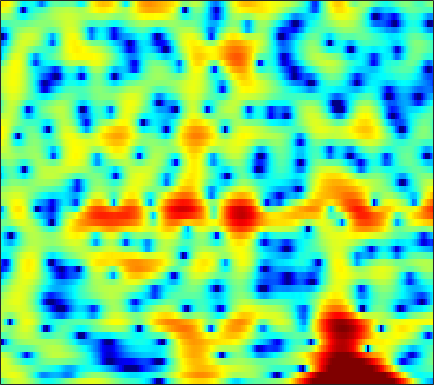

The data file committed next to this chart (first rows):
-2.2926, -1.0985, 0.19159, 1.1781, 1.7425, 2.3039, 2.6719, 2.8285, 2.8924, 2.7921, 2.5184, 2.2122, 1.6975, 1.0617, 0.50217, -0.31323, -1.2071, -1.8941, -2.7622, -3.5312, -4.0818, -4.3068, -4.3636, -4.1731
2.354, 2.737, 3.199, 3.561, 3.756, 3.901, 3.899, 3.792, 3.504, 3.046, 2.403, 1.799, 0.8188, -0.3776, -1.426, -3.018, -4.798, -6.191, -7.885, -8.969, -9.162, -8.867, -8.266, -7.736
3.237, 3.247, 3.207, 3.104, 2.986, 2.772, 2.495, 2.248, 1.87, 1.446, 0.9873, 0.6291, 0.1367, -0.3579, -0.7219, -1.187, -1.618, -1.912, -2.26, -2.556, -2.824, -3.017, -3.281, -3.589
3.768, 3.509, 3.078, 2.545, 2.079, 1.356, 0.5212, -0.1737, -1.167, -2.175, -3.08, -3.595, -3.957, -3.903, -3.632, -3.084, -2.444, -1.967, -1.381, -0.886, -0.4925, -0.2646, -0.04134, 0.09742
2.628, 2.29, 1.777, 1.164, 0.6147, -0.2611, -1.373, -2.41, -4.164, -6.495, -9.658, -12.56, -14.46, -11.26, -8.518, -5.647, -3.526, -2.281, -0.9571, 0.06163, 0.8357, 1.286, 1.733, 2.043
-2.385, -2.5, -2.426, -2.209, -2.028, -1.828, -1.721, -1.704, -1.777, -1.904, -2.017, -2.04, -1.924, -1.625, -1.298, -0.7712, -0.2107, 0.1908, 0.6811, 1.105, 1.456, 1.669, 1.88, 2.015
-32.98, -15.47, -9.089, -5.732, -4.047, -2.429, -1.281, -0.6346, 0.007128, 0.4652, 0.7858, 0.9572, 1.12, 1.229, 1.283, 1.329, 1.345, 1.33, 1.289, 1.236, 1.188, 1.159, 1.124, 1.081
-1.812, -1.831, -1.514, -0.9355, -0.4305, 0.2549, 0.8766, 1.288, 1.746, 2.1, 2.329, 2.405, 2.37, 2.154, 1.869, 1.332, 0.6381, 0.03825, -0.823, -1.676, -2.334, -2.607, -2.626, -2.327
1.893, 1.273, 0.5519, 0.07887, -0.02115, 0.2284, 0.8176, 1.371, 2.114, 2.738, 3.157, 3.306, 3.261, 2.91, 2.422, 1.416, -0.05594, -1.54, -4.257, -8.445, -16.68, -33.86, -13, -7.902
1.605, -0.1616, -3.614, -9.937, -23.12, -10.46, -3.988, -1.267, 1.15, 2.69, 3.615, 3.994, 4.154, 3.976, 3.634, 2.89, 1.829, 0.8628, -0.5468, -1.923, -3.07, -3.675, -4.078, -4.036
2.158, 1.585, 0.8031, 0.1871, -0.003014, 0.2267, 0.8766, 1.48, 2.257, 2.874, 3.25, 3.361, 3.272, 2.93, 2.531, 1.825, 0.9167, 0.1265, -1.017, -2.231, -3.464, -4.39, -5.628, -6.857
2.105, 2.283, 2.478, 2.631, 2.735, 2.888, 3.052, 3.16, 3.233, 3.196, 3.036, 2.82, 2.365, 1.686, 1.032, -0.007146, -1.242, -2.313, -3.928, -5.719, -7.568, -8.93, -10.67, -12.41
1.537, 2.02, 2.555, 2.987, 3.247, 3.506, 3.663, 3.713, 3.676, 3.503, 3.171, 2.805, 2.157, 1.294, 0.4782, -0.8547, -2.487, -3.951, -6.302, -9.252, -13.11, -16.87, -22.95, -22.83
0.4281, 1.048, 1.765, 2.38, 2.778, 3.202, 3.493, 3.619, 3.675, 3.588, 3.323, 3, 2.413, 1.643, 0.9194, -0.2692, -1.699, -2.931, -4.801, -6.962, -9.284, -10.9, -12.52, -13.15
-1.601, -0.8367, 0.119, 0.9792, 1.547, 2.2, 2.728, 3.031, 3.298, 3.406, 3.354, 3.204, 2.838, 2.299, 1.793, 0.9651, -0.02696, -0.8537, -2.034, -3.257, -4.457, -5.297, -6.249, -6.972
-4.496, -3.491, -2.191, -0.9766, -0.148, 0.8516, 1.725, 2.289, 2.887, 3.296, 3.526, 3.581, 3.474, 3.157, 2.802, 2.193, 1.413, 0.7286, -0.2822, -1.367, -2.535, -3.435, -4.598, -5.685
-8.537, -7.171, -5.449, -3.798, -2.561, -0.9665, 0.4682, 1.417, 2.496, 3.337, 3.907, 4.155, 4.285, 4.156, 3.881, 3.308, 2.518, 1.781, 0.6091, -0.7443, -2.232, -3.44, -5.198, -7.083
-13.36, -12.86, -11.77, -9.443, -7.086, -3.979, -1.331, 0.2862, 2.016, 3.343, 4.269, 4.705, 5, 4.992, 4.756, 4.14, 3.21, 2.297, 0.7525, -1.141, -3.299, -5.107, -7.614, -9.845
-11.73, -13.7, -15.37, -12.34, -8.771, -4.794, -1.84, -0.06068, 1.832, 3.223, 4.217, 4.748, 5.117, 5.136, 4.947, 4.374, 3.405, 2.404, 0.6479, -1.759, -5.033, -8.325, -15.43, -35.51
-5.045, -5.223, -5.005, -4.416, -3.684, -2.433, -1.11, -0.1523, 1.055, 2.08, 2.876, 3.347, 3.761, 3.874, 3.802, 3.472, 2.835, 2.17, 1.049, -0.3846, -2.015, -3.274, -4.843, -5.682
-3.519, -3.772, -4.036, -3.987, -3.747, -3.25, -2.482, -1.801, -0.8765, 0.04329, 0.8869, 1.379, 1.895, 2.245, 2.344, 2.318, 2.12, 1.854, 1.388, 0.8579, 0.2605, -0.1535, -0.5684, -0.8894
-4.266, -5.104, -6.35, -7.375, -7.795, -7.54, -6.335, -5.078, -3.402, -1.928, -0.6627, 0.08589, 0.8285, 1.385, 1.643, 1.803, 1.827, 1.749, 1.549, 1.321, 1.062, 0.8919, 0.7581, 0.6712
-4.343, -5.735, -8.299, -12.95, -19.72, -20.54, -11, -7.46, -4.291, -2.076, -0.5802, 0.293, 1.146, 1.617, 1.848, 1.951, 1.853, 1.709, 1.421, 1.056, 0.7388, 0.5255, 0.2979, 0.326
-1.83, -2.335, -3.107, -3.745, -3.961, -3.651, -2.702, -1.726, -0.4381, 0.6845, 1.542, 1.958, 2.322, 2.408, 2.297, 1.999, 1.487, 0.9945, 0.231, -0.6916, -1.687, -2.422, -3.24, -3.568
-0.6812, -0.6206, -0.361, 0.1727, 0.5361, 1.201, 1.841, 2.279, 2.817, 3.099, 3.252, 3.164, 2.765, 2.238, 1.619, 0.6569, -0.3985, -1.344, -2.691, -4.32, -6.557, -8.62, -12.77, -20.8
-4.535, -3.876, -1.868, 0.2335, 1.534, 2.93, 3.928, 4.404, 4.737, 4.694, 4.257, 3.714, 2.548, 1.015, -0.3693, -2.458, -4.427, -5.638, -6.859, -7.693, -8.869, -9.833, -11.19, -12.15
-8.784, -7.074, -2.489, 0.6838, 2.432, 4.084, 5.088, 5.554, 5.703, 5.473, 4.673, 3.781, 2.053, -0.5638, -3.137, -8.368, -18.4, -26.11, -14.22, -11.47, -10.83, -11.83, -13.2, -15.52
0.7495, 1.009, 1.681, 2.513, 3.165, 3.877, 4.366, 4.542, 4.537, 4.181, 3.524, 2.736, 1.44, -0.3139, -1.802, -3.962, -5.931, -6.985, -7.743, -8.297, -9.158, -10.13, -12.19, -14.31
1.511, 1.722, 2.042, 2.395, 2.668, 2.924, 3.127, 3.157, 3.111, 2.84, 2.477, 2.014, 1.358, 0.5319, -0.1268, -1.012, -1.873, -2.453, -3.2, -3.833, -4.481, -4.891, -5.535, -5.809
0.03458, 0.3373, 0.7452, 1.153, 1.387, 1.632, 1.773, 1.811, 1.769, 1.658, 1.468, 1.324, 1.048, 0.8007, 0.584, 0.3086, 0.02703, -0.1709, -0.4652, -0.73, -1.025, -1.233, -1.507, -1.751
-3.049, -2.27, -1.357, -0.6471, -0.2867, 0.04929, 0.1195, 0.08852, -0.0963, -0.2694, -0.4483, -0.4323, -0.3366, -0.08346, 0.1486, 0.4616, 0.7469, 0.9121, 1.093, 1.17, 1.196, 1.158, 1.098, 0.9236
-6.799, -4.923, -3.122, -2.055, -1.566, -1.402, -1.666, -2.168, -3.139, -4.378, -5.286, -5.457, -4.523, -3.071, -1.927, -0.604, 0.4361, 1.04, 1.644, 2.049, 2.304, 2.414, 2.461, 2.447
-5.233, -3.918, -2.482, -1.671, -1.351, -1.496, -2.151, -3.139, -5.195, -8.867, -16.32, -22.12, -11.11, -5.881, -3.552, -1.367, 0.09767, 0.8898, 1.577, 2.009, 2.209, 2.278, 2.256, 2.262
-1.483, -0.83, -0.2181, 0.1657, 0.2302, 0.09583, -0.3555, -0.8879, -1.77, -2.736, -3.348, -3.459, -2.848, -1.829, -0.9826, -0.007854, 0.7117, 1.057, 1.25, 1.161, 0.7996, 0.415, -0.1928, -0.6961
1.104, 1.4, 1.579, 1.627, 1.531, 1.345, 1.036, 0.8025, 0.4749, 0.2439, 0.1598, 0.1701, 0.347, 0.5694, 0.7875, 0.9827, 1.04, 0.9119, 0.5406, -0.224, -1.422, -2.74, -5.243, -9.127
2.64, 2.536, 2.3, 1.863, 1.488, 0.8753, 0.3089, -0.03277, -0.3123, -0.3386, -0.2179, 0.0201, 0.2953, 0.5874, 0.706, 0.7684, 0.6406, 0.4186, -0.101, -0.8916, -1.968, -3.058, -4.722, -6.601
3.886, 3.453, 2.651, 1.533, 0.4785, -1.223, -3.079, -4.312, -4.962, -4.307, -2.993, -2.035, -0.9721, -0.2247, 0.1048, 0.3025, 0.2234, 0.03081, -0.438, -0.999, -1.614, -2.017, -2.355, -2.417
5.062, 4.519, 3.423, 1.909, 0.3786, -2.427, -6.697, -12.13, -18.2, -9.391, -5.12, -3.188, -1.523, -0.5819, -0.1651, -0.02578, -0.2563, -0.686, -1.514, -2.583, -3.715, -4.236, -4.357, -3.43
5.036, 4.637, 3.901, 2.876, 1.941, 0.5131, -0.9609, -1.921, -2.62, -2.605, -2.146, -1.692, -1.221, -0.905, -0.8304, -0.9762, -1.47, -2.154, -3.556, -5.932, -10.07, -16.3, -20.57, -9.576
3.661, 3.589, 3.385, 2.977, 2.54, 1.86, 1.062, 0.4458, -0.3419, -1.101, -1.71, -2.089, -2.429, -2.545, -2.585, -2.572, -2.649, -2.848, -3.341, -4.173, -5.086, -5.51, -5.354, -4.059
1.634, 2.077, 2.48, 2.621, 2.511, 2.138, 1.441, 0.7382, -0.5056, -2.129, -4.032, -5.655, -7.309, -7.472, -6.656, -5.133, -3.84, -3.064, -2.355, -1.855, -1.441, -1.166, -0.6981, -0.08995
-1.081, 0.2708, 1.476, 2.183, 2.426, 2.32, 1.798, 1.102, -0.314, -2.366, -5.364, -8.784, -15.46, -15, -10.45, -6.601, -4.214, -3.028, -1.856, -0.9821, -0.3224, 0.1086, 0.6616, 1.116
-1.891, -0.3286, 1.172, 2.117, 2.527, 2.693, 2.472, 2.051, 1.196, 0.0547, -1.308, -2.333, -3.389, -3.869, -3.825, -3.435, -2.957, -2.626, -2.2, -1.842, -1.473, -1.136, -0.6976, -0.2287
0.1201, 1.032, 2.059, 2.793, 3.144, 3.384, 3.33, 3.12, 2.659, 2.005, 1.202, 0.6021, -0.2621, -1.12, -1.705, -2.489, -3.307, -3.869, -4.622, -5.186, -5.351, -5.226, -4.7, -3.888
1.665, 2.29, 3, 3.542, 3.819, 4.008, 3.989, 3.847, 3.474, 2.905, 2.176, 1.518, 0.4881, -0.7024, -1.742, -3.357, -5.302, -7.067, -10, -13.4, -15.56, -14.66, -11.89, -9.553
2.152, 2.719, 3.354, 3.844, 4.099, 4.269, 4.256, 4.116, 3.741, 3.165, 2.403, 1.667, 0.5256, -0.8196, -2.012, -3.871, -6.096, -8.104, -11.4, -15.29, -17.98, -17.32, -15.19, -13.3
1.924, 2.536, 3.236, 3.787, 4.093, 4.338, 4.369, 4.239, 3.877, 3.292, 2.463, 1.699, 0.5189, -0.8528, -1.966, -3.534, -5.143, -6.398, -8.003, -9.479, -10.77, -11.71, -12.88, -14.64
0.8539, 1.637, 2.61, 3.428, 3.916, 4.362, 4.537, 4.483, 4.157, 3.52, 2.552, 1.646, 0.1983, -1.46, -2.737, -4.27, -5.462, -6.102, -6.623, -7.069, -7.595, -8.114, -9.04, -10.45
-2.491, -0.9579, 0.869, 2.312, 3.164, 3.988, 4.431, 4.531, 4.325, 3.687, 2.582, 1.435, -0.6521, -3.555, -6.391, -10.81, -12.42, -10.41, -7.744, -6.08, -5.129, -4.678, -4.383, -4.216
-7.259, -4.609, -1.908, 0.1119, 1.245, 2.409, 3.196, 3.527, 3.597, 3.239, 2.448, 1.55, -0.2135, -2.637, -4.846, -7.868, -8.892, -7.859, -5.92, -4.417, -3.404, -2.867, -2.382, -1.908
-6.99, -5.74, -3.957, -2.181, -0.9559, 0.4444, 1.562, 2.16, 2.658, 2.819, 2.638, 2.269, 1.551, 0.6674, -0.05346, -0.9087, -1.548, -1.844, -2.078, -2.274, -2.532, -2.806, -3.079, -3.138
-10.14, -9.538, -7.585, -5.085, -3.238, -1.211, 0.3807, 1.323, 2.252, 2.837, 3.111, 3.132, 3.015, 2.716, 2.401, 1.882, 1.287, 0.7838, -0.0421, -1.124, -2.607, -4.118, -6.84, -10.33
-21.78, -22.82, -12.78, -7.641, -5.055, -2.486, -0.6493, 0.4064, 1.46, 2.183, 2.655, 2.888, 3.01, 2.955, 2.826, 2.523, 2.075, 1.623, 0.8347, -0.2256, -1.653, -2.997, -5.245, -7.556
-7.966, -7.59, -6.435, -4.915, -3.751, -2.369, -1.248, -0.5897, 0.1044, 0.6295, 1.02, 1.241, 1.424, 1.532, 1.553, 1.507, 1.345, 1.146, 0.789, 0.3327, -0.2021, -0.5948, -1.052, -1.283
-3.153, -2.867, -2.466, -2.058, -1.794, -1.52, -1.344, -1.278, -1.251, -1.226, -1.154, -1.062, -0.8155, -0.5101, -0.2936, -0.04067, 0.1437, 0.2372, 0.3074, 0.3352, 0.3551, 0.3592, 0.4169, 0.5708
0.5412, 0.6228, 0.6114, 0.4382, 0.1642, -0.4058, -1.244, -2.025, -3.224, -4.362, -4.956, -4.824, -4.05, -3.098, -2.431, -1.725, -1.187, -0.8739, -0.5371, -0.234, 0.08285, 0.3291, 0.6886, 1.06
3.739, 3.699, 3.467, 2.97, 2.394, 1.272, -0.4114, -2.178, -5.602, -11.56, -23.72, -14.51, -8.363, -5.45, -4.171, -3.229, -2.827, -2.719, -2.593, -2.291, -1.734, -1.148, -0.3535, 0.3464
5.161, 5.222, 5.098, 4.702, 4.205, 3.232, 1.893, 0.6028, -1.419, -3.507, -4.873, -5.031, -4.524, -4.01, -3.941, -4.381, -5.604, -7.06, -9.366, -10.04, -7.767, -5.737, -3.581, -2.17
